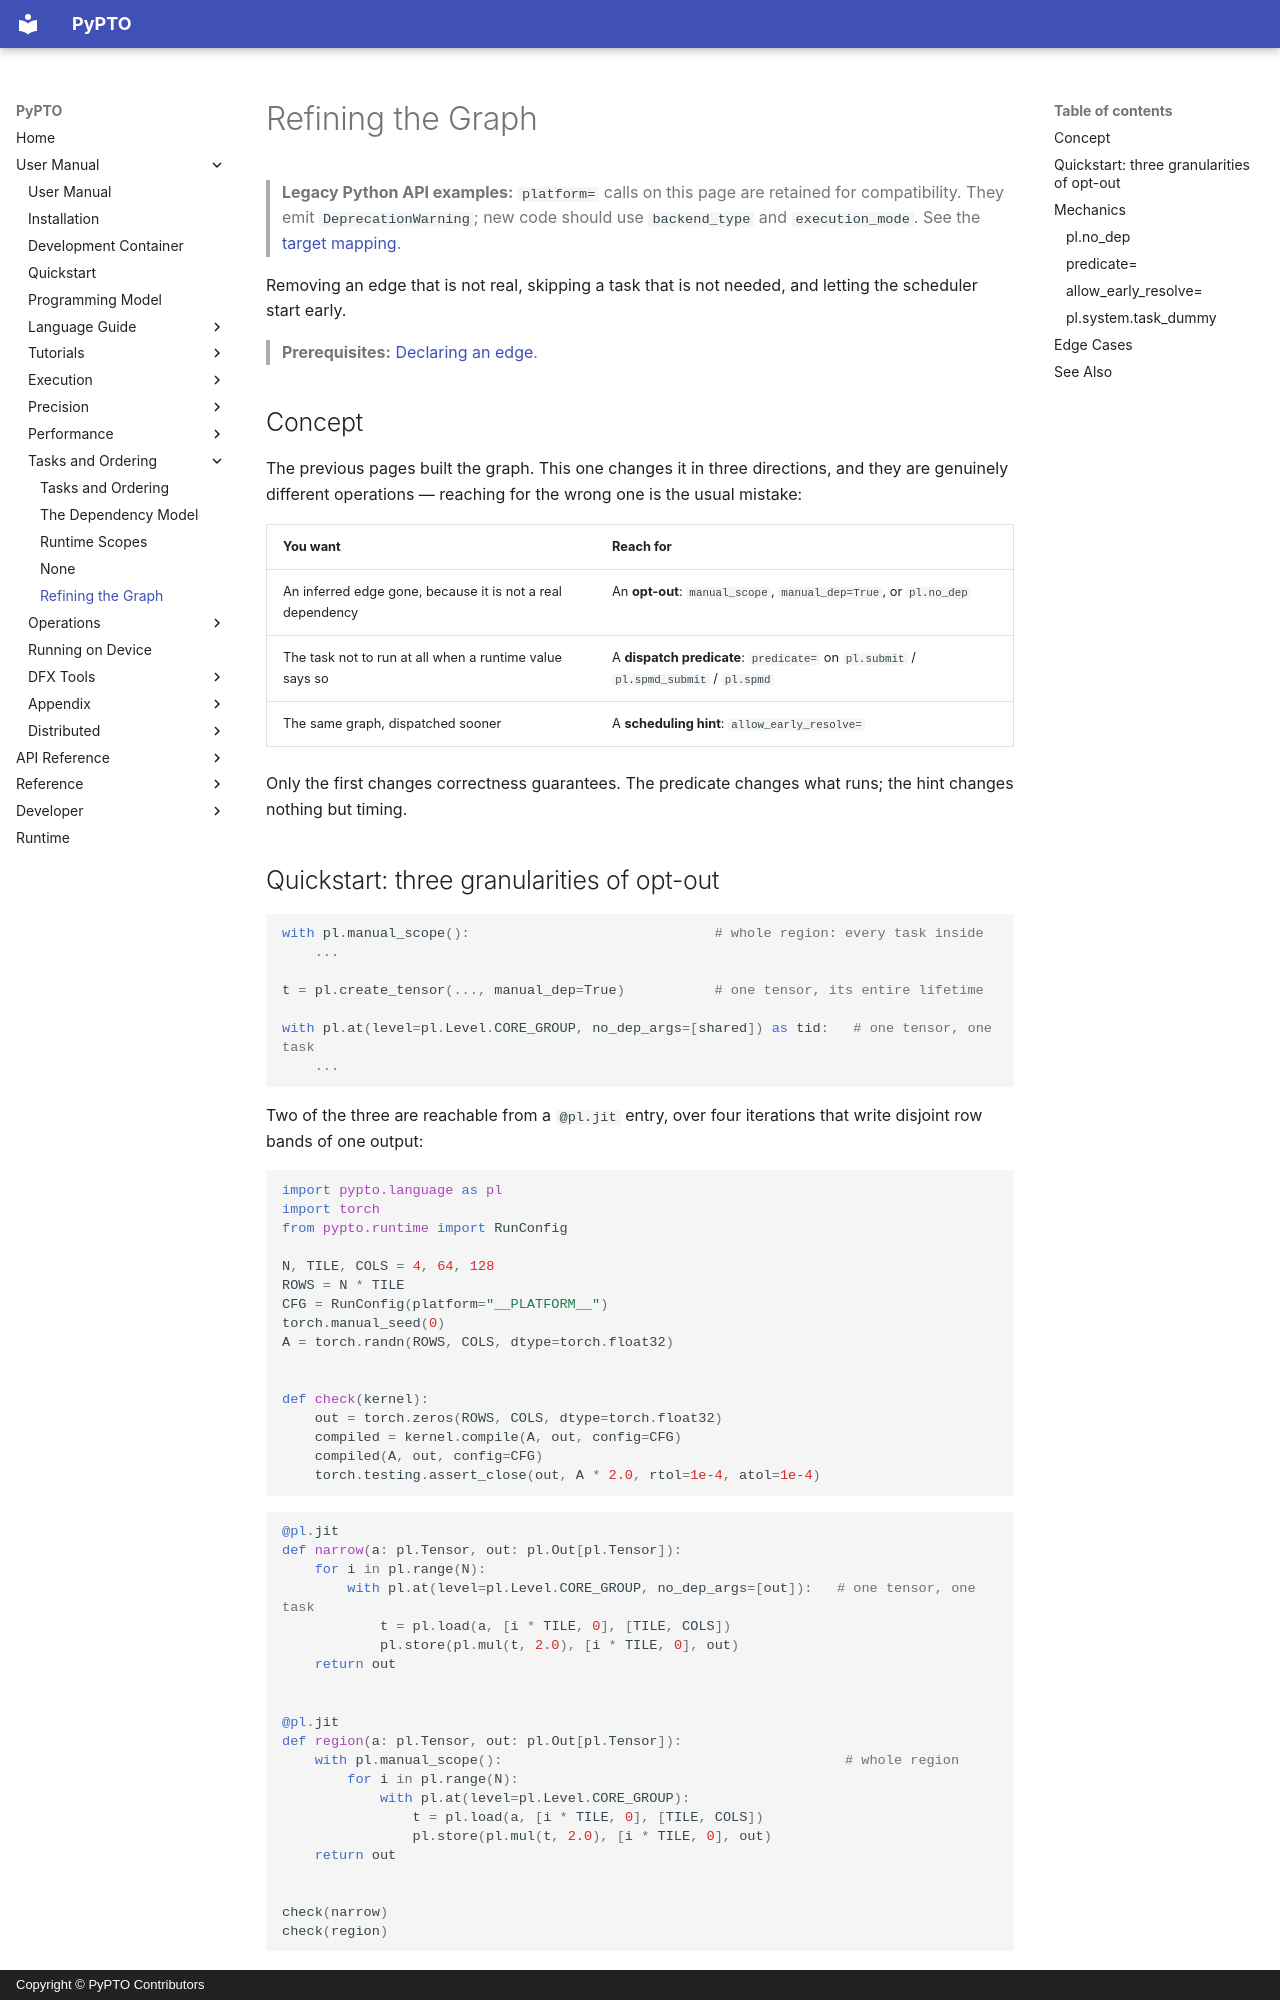

repository: hw-native-sys/pypto · page: en/user/tasks/03-tuning/index.html · generator: mkdocs · copyright: Copyright © PyPTO Contributors

# Refining the Graph

> **Legacy Python API examples:** `platform=` calls on this page are retained for
> compatibility. They emit `DeprecationWarning`; new code should use
> `backend_type` and `execution_mode`. See the [target mapping](../../dev/08-entry-points.md#legacy-platform-examples).

Removing an edge that is not real, skipping a task that is not needed, and letting the
scheduler start early.

> **Prerequisites:** [Declaring an edge](02-submit.md).

## Concept

The previous pages built the graph. This one changes it in three directions, and they are
genuinely different operations — reaching for the wrong one is the usual mistake:

| You want | Reach for |
| -------- | --------- |
| An inferred edge gone, because it is not a real dependency | An **opt-out**: `manual_scope`, `manual_dep=True`, or `pl.no_dep` |
| The task not to run at all when a runtime value says so | A **dispatch predicate**: `predicate=` on `pl.submit` / `pl.spmd_submit` / `pl.spmd` |
| The same graph, dispatched sooner | A **scheduling hint**: `allow_early_resolve=` |

Only the first changes correctness guarantees. The predicate changes what runs; the hint
changes nothing but timing.
